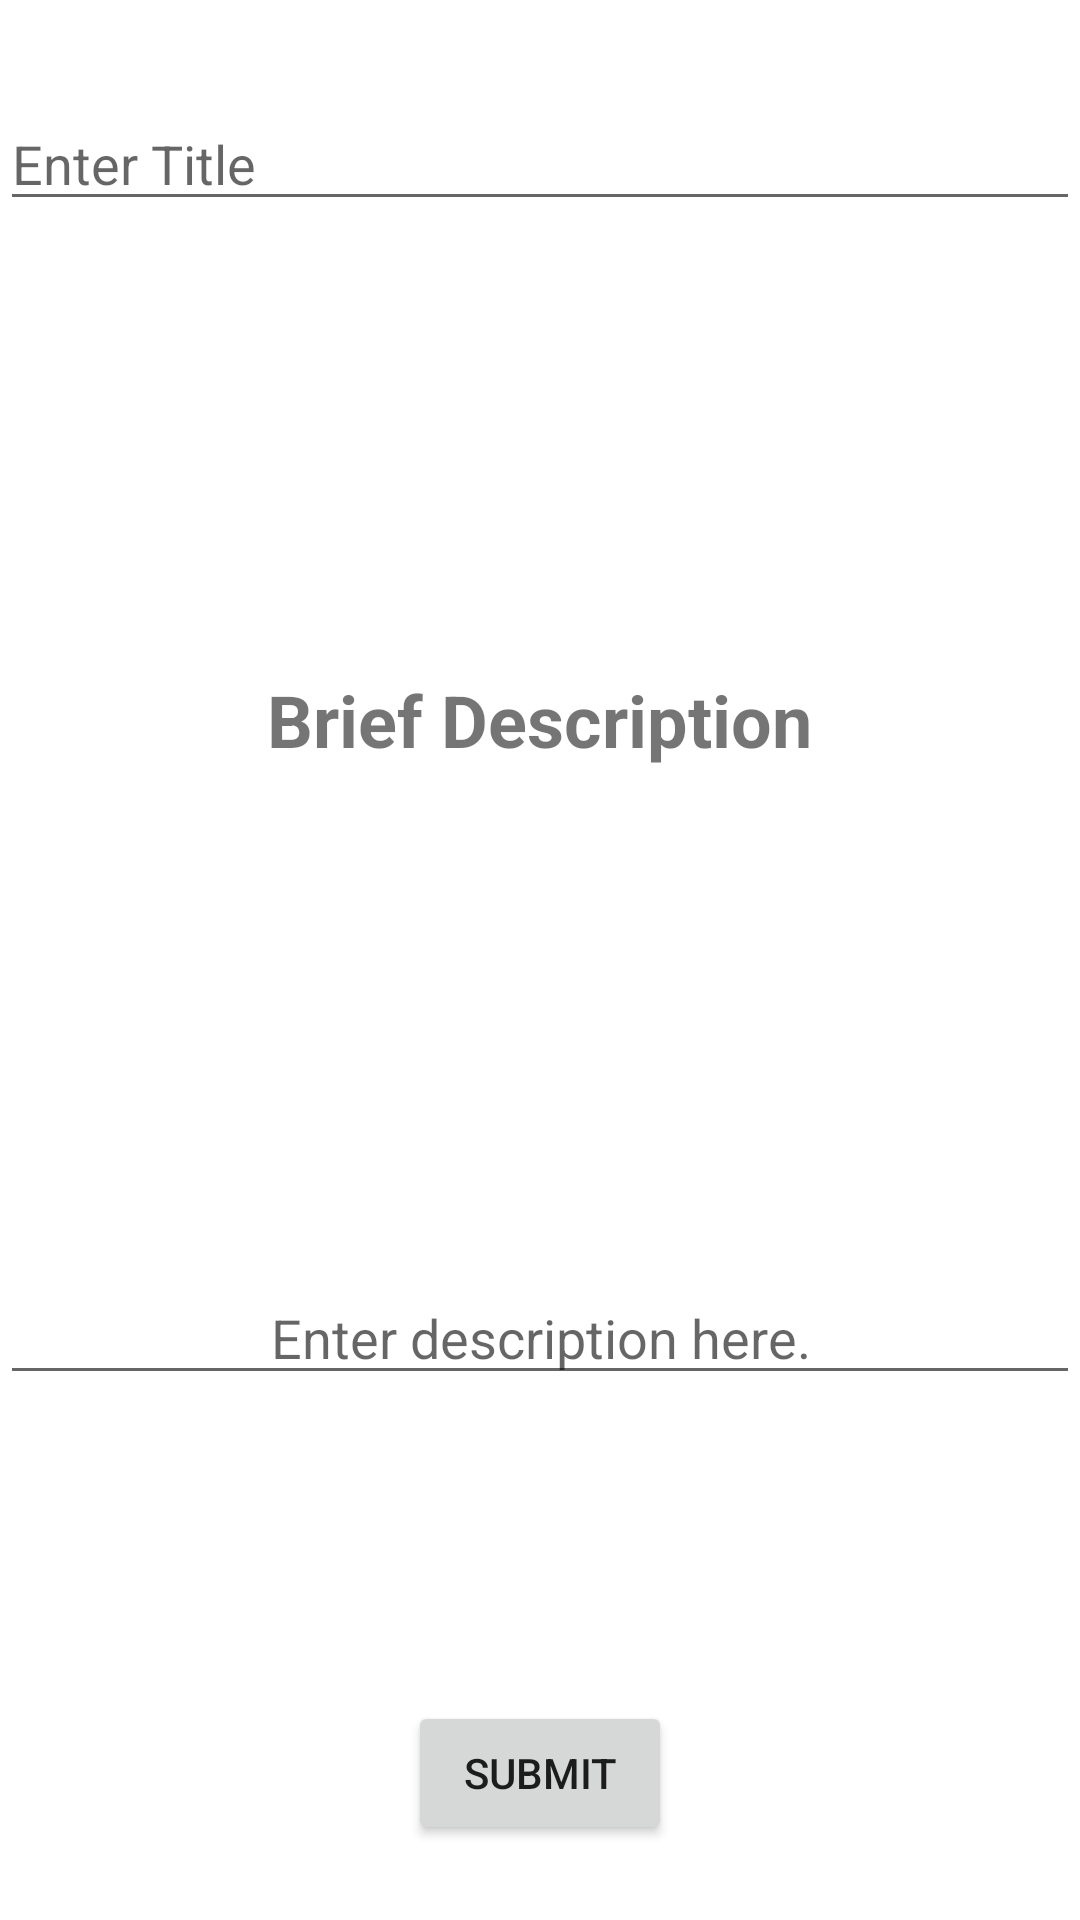

Android layout source for this screen:
<!-- AndroidManifest.xml: application theme Theme.MyBlog -->
<!-- res/layout/activity_create_recipe.xml -->
<?xml version="1.0" encoding="utf-8"?>
<RelativeLayout xmlns:android="http://schemas.android.com/apk/res/android"
    xmlns:app="http://schemas.android.com/apk/res-auto"
    xmlns:tools="http://schemas.android.com/tools"
    android:layout_width="match_parent"
    android:layout_height="match_parent"
    tools:context=".CreateRecipeActivity">
    <TextView
        android:layout_centerHorizontal="true"
        android:textSize="24sp"
        android:id="@+id/authorTextView"
        android:layout_width="wrap_content"
        android:layout_height="wrap_content"></TextView>
<EditText
    android:hint="Enter Title"
    android:layout_below="@id/authorTextView"
    android:id="@+id/recipeTitleEditTxt"
    android:layout_width="match_parent"
    android:layout_height="wrap_content">
</EditText>
    <FrameLayout
        android:id="@+id/imageFrame"
        android:layout_margin="25dp"
        android:layout_below="@id/recipeTitleEditTxt"
        android:layout_width="match_parent"
        android:layout_height="100dp">
        <RelativeLayout
            android:layout_width="wrap_content"
            android:layout_height="100dp">
    <ImageView
        android:scaleType="fitXY"
        android:background="@drawable/ic_baseline_add_a_photo_24"
        android:id="@+id/recipeImages"
        android:layout_width="100dp"
        android:layout_height="100dp"></ImageView>

    <Button
        android:background="@drawable/ic_baseline_add_circle_24"
        android:layout_marginLeft="10dp"
        android:layout_centerVertical="true"
        android:layout_toRightOf="@id/recipeImages"
        android:id="@+id/addrecipeImageButton"
        android:layout_width="50dp"
        android:layout_height="50dp"></Button>
        </RelativeLayout>
    </FrameLayout>

    <FrameLayout
        android:layout_below="@id/imageFrame"
        android:id="@+id/stepsFrame"
        android:layout_width="match_parent"
        android:layout_height="200dp">
        <RelativeLayout
            android:layout_width="match_parent"
            android:layout_height="match_parent">
            <TextView
                android:layout_centerHorizontal="true"
                android:textSize="24sp"
                android:textStyle="bold"
                android:layout_marginLeft="20dp"
                android:id="@+id/steps"
                android:text="Brief Description"
                android:layout_width="wrap_content"
                android:layout_height="wrap_content"></TextView>
            <TextView
                android:textAlignment="center"
                android:layout_marginBottom="15dp"
                android:id="@+id/sampleText"
                android:layout_below="@id/steps"
                android:layout_width="match_parent"
                android:layout_height="150dp"></TextView>
        </RelativeLayout>
    </FrameLayout>
    <EditText
        android:textAlignment="center"
        android:layout_below="@id/stepsFrame"
        android:hint="Enter description here."
        android:id="@+id/recipeIngredients"
        android:layout_width="match_parent"
        android:layout_height="wrap_content"></EditText>
    <Button
        android:text="Submit"
        android:layout_margin="25dp"
        android:layout_centerHorizontal="true"
        android:layout_alignParentBottom="true"
        android:id="@+id/submitRecipe"
        android:layout_width="wrap_content"
        android:layout_height="wrap_content"></Button>


</RelativeLayout>
<!-- resources referenced by this layout -->
<resources>
  <style name="Theme.MyBlog" parent="Theme.MaterialComponents.DayNight.DarkActionBar">
          
          <item name="colorPrimary">@color/red_500</item>
          <item name="colorPrimaryVariant">@color/red_700</item>
          <item name="colorOnPrimary">@color/white</item>
          
          <item name="colorSecondary">@color/teal_200</item>
          <item name="colorSecondaryVariant">@color/teal_700</item>
          <item name="colorOnSecondary">@color/black</item>
          
          <item name="android:statusBarColor" tools:targetApi="l">?attr/colorPrimaryVariant</item>
          
      </style>
  <color name="red_500">#EE0000</color>
  <color name="red_700">#B30000</color>
  <color name="white">#FFFFFFFF</color>
  <color name="teal_200">#FF03DAC5</color>
  <color name="teal_700">#FF018786</color>
  <color name="black">#FF000000</color>
</resources>
